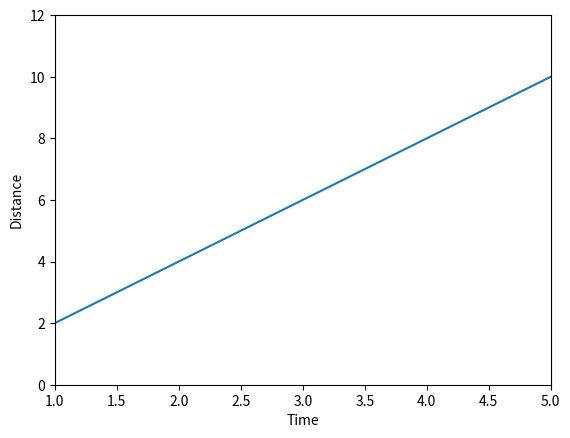
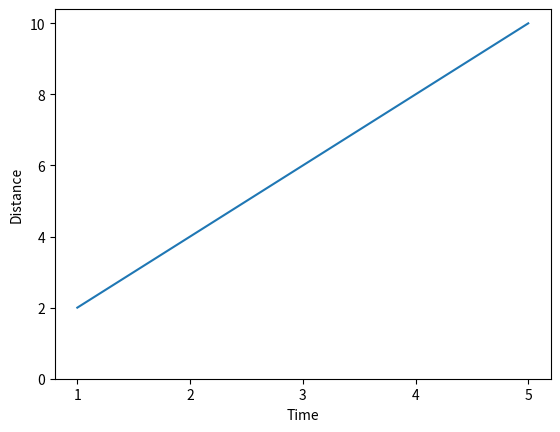

Recreate these plots in Python, in order.
import matplotlib.pyplot as plt

x = [1, 2, 3, 4, 5]
y = [2, 4, 6, 8, 10]

plt.plot(x, y)

plt.xlim(1, 5)
plt.ylim(0, 12)

plt.xlabel("Time")
plt.ylabel("Distance")

plt.show()
#-------------------------------------------------------------------------

x = [1, 2, 3, 4, 5]
y = [2, 4, 6, 8, 10]

plt.plot(x, y)

plt.xticks([1, 2, 3, 4, 5])
plt.yticks([0, 2, 4, 6, 8, 10])

plt.xlabel("Time")
plt.ylabel("Distance")

plt.show()
'''
Axis ticks

Ticks are the numbers shown on the axis.

By default, matplotlib decides tick positions.
Sometimes they are not meaningful.

You can control ticks to improve readability.




Logic:
You choose exact points where numbers appear.
This avoids confusing or unnecessary ticks.

Axis labels clarity

Axis labels must describe the meaning of data.
Not variable names.
Not vague words.

Bad label:
x
y

Good label:
Time
Distance

Clear labels allow anyone to understand the graph
without asking questions.

Keeping axes consistent across plots

When comparing plots, axes must use the same scale.

If one plot uses a bigger scale,
comparison becomes misleading.

Example logic:
Two drones distance comparison
Both must use same y axis range

That is why axis limits and ticks
should be consistent when comparing plots.

Mental summary for axis control

Limits control range
Ticks control markings
Labels control meaning
Consistency controls fairness

'''
